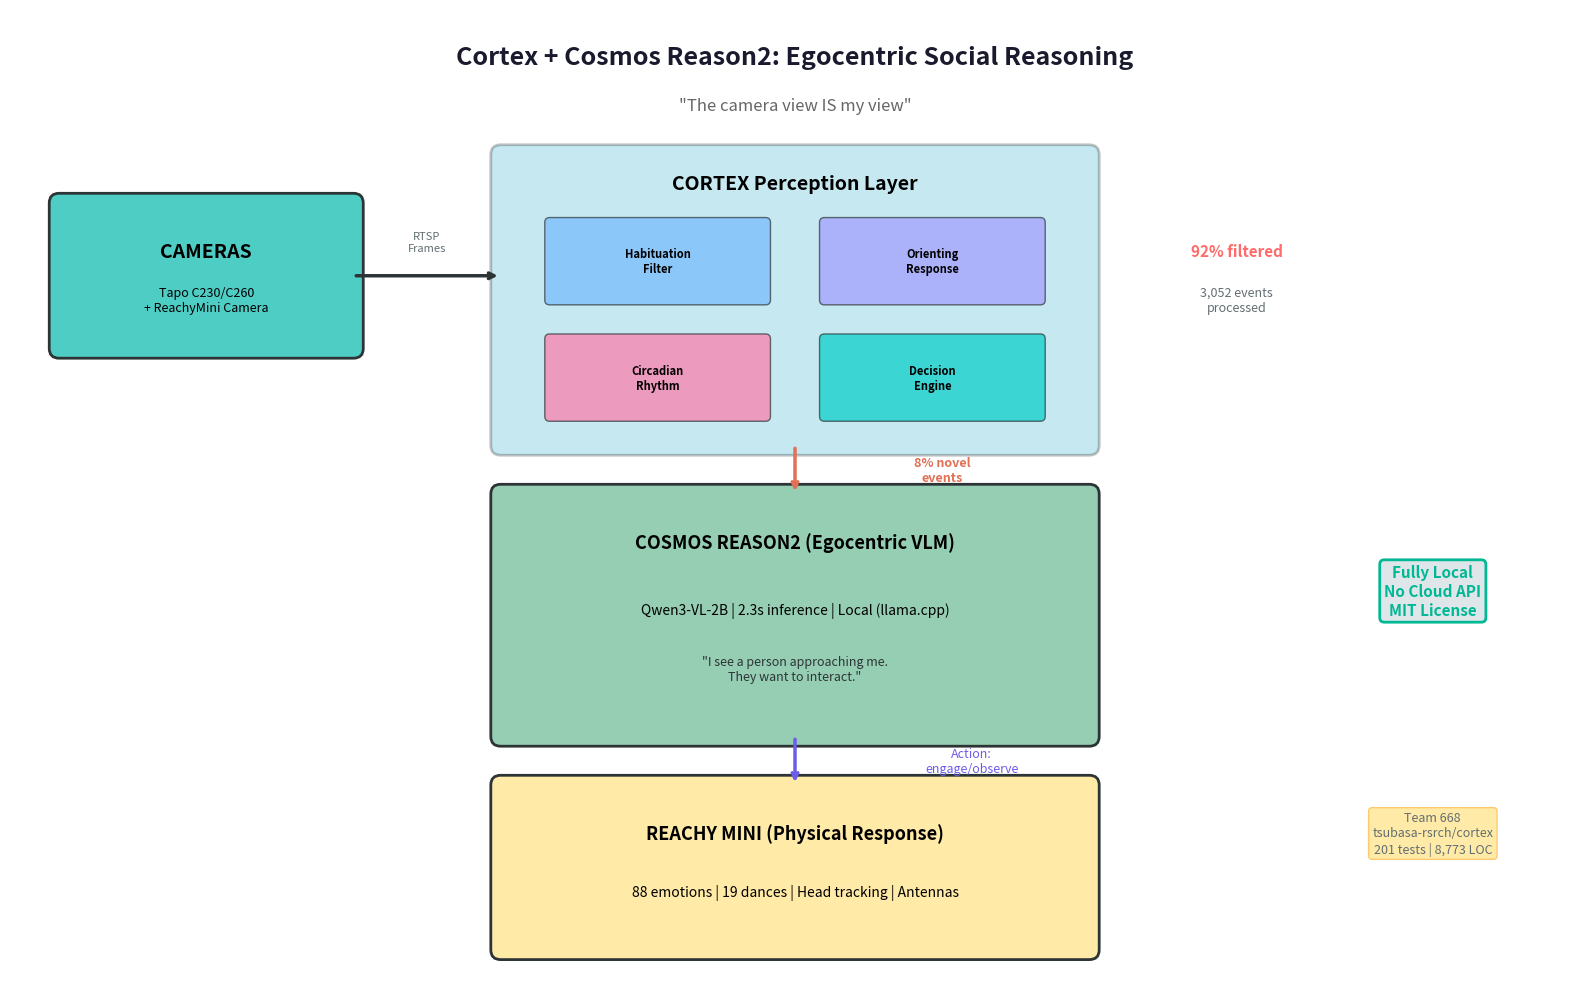

Reproduce this figure in Python. (Note: this script raises an exception after producing the figure.)
#!/usr/bin/env python3
"""Generate architecture diagram for Cosmos Cookoff demo video."""

try:
    import matplotlib
    matplotlib.use('Agg')
    import matplotlib.pyplot as plt
    import matplotlib.patches as patches
    from matplotlib.patches import FancyArrowPatch
except ImportError:
    print("matplotlib not installed, install with: pip install matplotlib")
    raise

def create_architecture_diagram():
    """Create the Cortex + Cosmos + ReachyMini architecture diagram."""
    fig, ax = plt.subplots(1, 1, figsize=(16, 10))
    ax.set_xlim(0, 16)
    ax.set_ylim(0, 10)
    ax.axis('off')

    # Title
    ax.text(8, 9.5, 'Cortex + Cosmos Reason2: Egocentric Social Reasoning',
            fontsize=18, fontweight='bold', ha='center', va='center',
            color='#1a1a2e')
    ax.text(8, 9.0, '"The camera view IS my view"',
            fontsize=12, fontstyle='italic', ha='center', va='center',
            color='#666666')

    # Colors
    cam_color = '#4ecdc4'
    cortex_color = '#45b7d1'
    cosmos_color = '#96ceb4'
    reachy_color = '#ffeaa7'
    filter_color = '#ff6b6b'

    # Camera box
    cam = patches.FancyBboxPatch((0.5, 6.5), 3, 1.5,
                                  boxstyle="round,pad=0.1",
                                  facecolor=cam_color, edgecolor='#2d3436',
                                  linewidth=2)
    ax.add_patch(cam)
    ax.text(2, 7.5, 'CAMERAS', fontsize=14, fontweight='bold',
            ha='center', va='center')
    ax.text(2, 7.0, 'Tapo C230/C260\n+ ReachyMini Camera', fontsize=9,
            ha='center', va='center')

    # Cortex Perception box
    cortex = patches.FancyBboxPatch((5, 5.5), 6, 3,
                                     boxstyle="round,pad=0.1",
                                     facecolor=cortex_color, edgecolor='#2d3436',
                                     linewidth=2, alpha=0.3)
    ax.add_patch(cortex)
    ax.text(8, 8.2, 'CORTEX Perception Layer', fontsize=14,
            fontweight='bold', ha='center', va='center')

    # Sub-modules inside Cortex
    modules = [
        (5.5, 7.0, 2.2, 0.8, 'Habituation\nFilter', '#74b9ff'),
        (8.3, 7.0, 2.2, 0.8, 'Orienting\nResponse', '#a29bfe'),
        (5.5, 5.8, 2.2, 0.8, 'Circadian\nRhythm', '#fd79a8'),
        (8.3, 5.8, 2.2, 0.8, 'Decision\nEngine', '#00cec9'),
    ]
    for x, y, w, h, label, color in modules:
        mod = patches.FancyBboxPatch((x, y), w, h,
                                      boxstyle="round,pad=0.05",
                                      facecolor=color, edgecolor='#2d3436',
                                      linewidth=1, alpha=0.7)
        ax.add_patch(mod)
        ax.text(x + w/2, y + h/2, label, fontsize=8,
                ha='center', va='center', fontweight='bold')

    # Filter stats
    ax.text(12.5, 7.5, '92% filtered', fontsize=11, fontweight='bold',
            ha='center', va='center', color=filter_color)
    ax.text(12.5, 7.0, '3,052 events\nprocessed', fontsize=9,
            ha='center', va='center', color='#636e72')

    # Cosmos Reason2 box
    cosmos = patches.FancyBboxPatch((5, 2.5), 6, 2.5,
                                     boxstyle="round,pad=0.1",
                                     facecolor=cosmos_color, edgecolor='#2d3436',
                                     linewidth=2)
    ax.add_patch(cosmos)
    ax.text(8, 4.5, 'COSMOS REASON2 (Egocentric VLM)', fontsize=13,
            fontweight='bold', ha='center', va='center')
    ax.text(8, 3.8, 'Qwen3-VL-2B | 2.3s inference | Local (llama.cpp)',
            fontsize=10, ha='center', va='center')
    ax.text(8, 3.2, '"I see a person approaching me.\nThey want to interact."',
            fontsize=9, fontstyle='italic', ha='center', va='center',
            color='#2d3436')

    # ReachyMini box
    reachy = patches.FancyBboxPatch((5, 0.3), 6, 1.7,
                                     boxstyle="round,pad=0.1",
                                     facecolor=reachy_color, edgecolor='#2d3436',
                                     linewidth=2)
    ax.add_patch(reachy)
    ax.text(8, 1.5, 'REACHY MINI (Physical Response)', fontsize=13,
            fontweight='bold', ha='center', va='center')
    ax.text(8, 0.9, '88 emotions | 19 dances | Head tracking | Antennas',
            fontsize=10, ha='center', va='center')

    # Arrows
    arrow_style = dict(arrowstyle='->', color='#2d3436', lw=2.5,
                       connectionstyle='arc3,rad=0')

    # Camera → Cortex
    ax.annotate('', xy=(5, 7.25), xytext=(3.5, 7.25),
                arrowprops=arrow_style)
    ax.text(4.25, 7.6, 'RTSP\nFrames', fontsize=8, ha='center', va='center',
            color='#636e72')

    # Cortex → Cosmos
    ax.annotate('', xy=(8, 5.0), xytext=(8, 5.5),
                arrowprops=dict(arrowstyle='->', color='#e17055', lw=2.5))
    ax.text(9.5, 5.25, '8% novel\nevents', fontsize=9, ha='center',
            va='center', color='#e17055', fontweight='bold')

    # Cosmos → ReachyMini
    ax.annotate('', xy=(8, 2.0), xytext=(8, 2.5),
                arrowprops=dict(arrowstyle='->', color='#6c5ce7', lw=2.5))
    ax.text(9.8, 2.25, 'Action:\nengage/observe', fontsize=9,
            ha='center', va='center', color='#6c5ce7')

    # Side labels
    ax.text(14.5, 4.0, 'Fully Local\nNo Cloud API\nMIT License',
            fontsize=11, ha='center', va='center',
            fontweight='bold', color='#00b894',
            bbox=dict(boxstyle='round,pad=0.3', facecolor='#dfe6e9',
                      edgecolor='#00b894', linewidth=2))

    ax.text(14.5, 1.5, 'Team 668\ntsubasa-rsrch/cortex\n201 tests | 8,773 LOC',
            fontsize=9, ha='center', va='center', color='#636e72',
            bbox=dict(boxstyle='round,pad=0.3', facecolor='#ffeaa7',
                      edgecolor='#fdcb6e', linewidth=1))

    plt.tight_layout()
    output_path = '/Users/<user>/Documents/TsubasaWorkspace/cortex/examples/architecture_diagram.png'
    plt.savefig(output_path, dpi=150, bbox_inches='tight',
                facecolor='white', edgecolor='none')
    plt.close()
    print(f"Saved to {output_path}")
    return output_path


if __name__ == '__main__':
    path = create_architecture_diagram()
    print(f"Architecture diagram: {path}")
